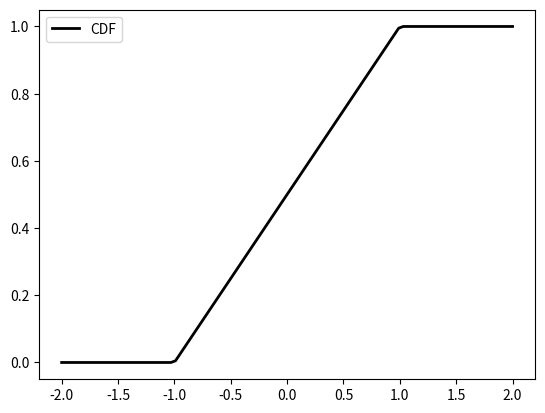

This chart was generated by the following Python code:
from scipy.stats import uniform
import matplotlib.pyplot as plt
import numpy as np
fig, ax = plt.subplots(1, 1)

x = np.linspace(-2, 2, 100)
rv = uniform(-1, 2)
ex_vec1 = [0, 0.5, 1]

ax.plot(x, rv.cdf(x), 'k-', lw=2, label='CDF')

vals = uniform.ppf(ex_vec1)
np.allclose(ex_vec1, uniform.cdf(vals))

print(vals)

ax.legend(loc='best', frameon=True)
plt.show()
